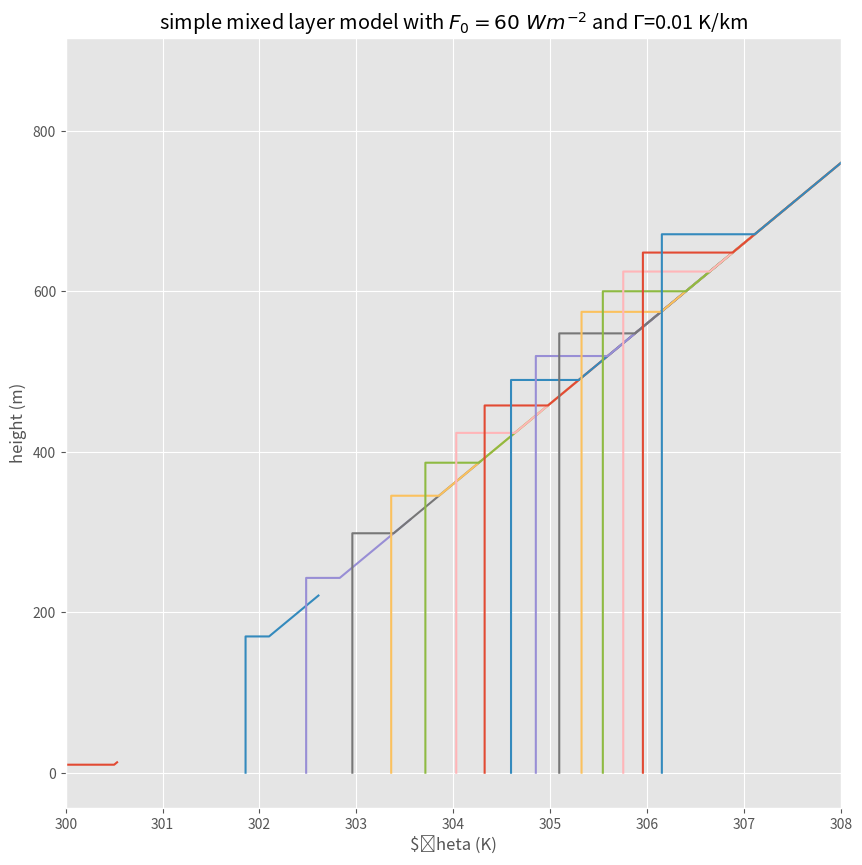
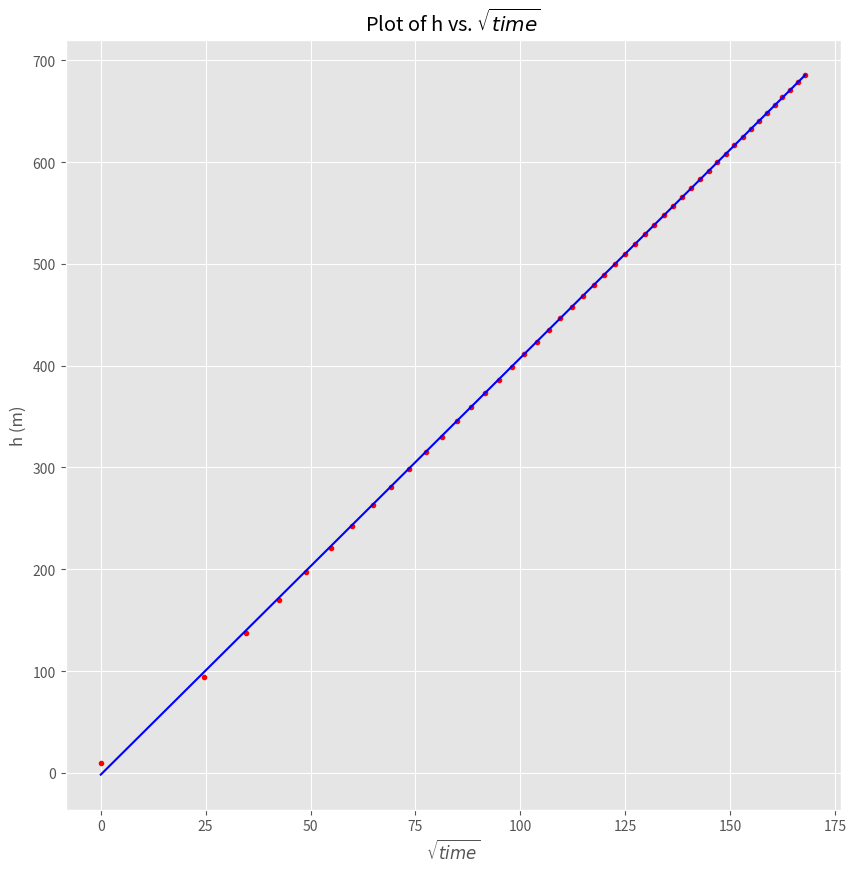

Here is the Python script that generated these plots, in order:
# ---
# jupyter:
#   jupytext:
#     formats: ipynb,md:myst,py:hydrogen
#     text_representation:
#       extension: .py
#       format_name: hydrogen
#       format_version: '1.3'
#       jupytext_version: 1.16.1
#   kernelspec:
#     display_name: Python 3 (ipykernel)
#     language: python
#     name: python3
# ---

# %% [markdown]
# (dry_mixed_layer)=
# # dry mixed layer model
#
# see the [mixed layer notes](https://www.dropbox.com/scl/fi/8l9qb7mqtfhs58b4s7jf6/mixed_layer.pdf?rlkey=a2av8cmvjvvti44723hn69acw&dl=0) equations 11-13
#
# $$
# \begin{align}
#   \text{mean temperature: } \frac{d \hat{\theta} }{dt} &=(1 + k) F_0/(h c_p\rho_*)\label{eq:meantheta}\\
# \text{inversion height: } \frac{dh }{dt} &= ( k F_0)/(\rho_* c_p \Delta \theta) + w_h \label{eq:hrise}\\
# \text{inversion jump: } \frac{d \Delta \theta }{dt} &= \left ( \frac{dh }{dt}  - w_h \right ) \Gamma - \frac{d \hat{\theta} }{dt}\label{eq:jump}
# \end{align}
# $$
#
#

# %%
import numpy as np
import scipy.integrate as integrate
from matplotlib import pyplot as plt
import pandas as pd


def dmixed_vars(the_vars,tstep,F0,wh,gamma):
    """
      derivatives for simple mixed layer (see mixed layer notes eqn. 11-13)
    """
    k=0.2
    rho=1.
    cp=1004.
    derivs=np.empty_like(the_vars)
    derivs[0]=(1 + k)*F0/(the_vars[1]*cp*rho)
    derivs[1] = k*F0/(rho*cp*the_vars[2]) + wh
    derivs[2] = (derivs[1] - wh)*gamma - derivs[0]
    return derivs

def make_prof(df_out,gamma):
    #
    #  construct a vertical (theta, height) profile with the correct Delta theta jump
    #  using four points. The final point is at a height that is in the inversion at 1.3h (arbitrary)
    #
    profile=[(df_out['theta'],0),
             (df_out['theta'],df_out['h']),
             (df_out['theta'] + df_out['deltheta'],df_out['h']),
             (df_out['theta'] + df_out['deltheta'] + gamma*0.3*df_out['h'],1.3*df_out['h'])]
    xvals=[item[0] for item in profile]
    yvals=[item[1] for item in profile]
    return xvals,yvals

dtout=10.  #minutes
tf=8   #hours
dtout=dtout*60.
tf=tf*3600.
tspan = np.arange(0.,tf,dtout)
vars_init=[300.,10,0.5]  #theta (K), height (m), del theta (K) to start
gamma=10.e-3  #K/m
F0 = 60 #W/m^2
wh= 0.  #m/s
output=integrate.odeint(dmixed_vars, vars_init, tspan,(F0,wh,gamma))
result=pd.DataFrame.from_records(output,columns=['theta','h','deltheta'])
result['time']=tspan
out=result.to_dict(orient='records')

plt.close('all')
plt.style.use('ggplot')
fig,ax = plt.subplots(1,1,figsize=(10,10))
for count,row in enumerate(out):
    if np.mod(count,3) == 0:
        thetavals,heightvals=make_prof(row,gamma)
        ax.plot(thetavals,heightvals)
#
# note that the title tuple concatenates the two lines together if
# the aren't separated by a comma
#
out=ax.set(xlim=(300,308),xlabel='$\theta (K)',ylabel='height (m)',
          title=(f'simple mixed layer model with '
                 f'$F_0 = {F0}\ Wm^{{-2}}$ and $\Gamma$={gamma} K/km'))

# %%
fig,ax = plt.subplots(1,1,figsize=(10,10))
ax.plot(np.sqrt(result.time), result.h, 'r.')
p = np.polyfit(np.sqrt(result.time),result.h,1)
fit_h = np.polyval(p,np.sqrt(result.time))
ax.plot(np.sqrt(result.time),fit_h,'-b')
ax.set(title=r"Plot of h vs. $\sqrt{time}$", xlabel=r"$\sqrt{time}$", ylabel=r"h (m)");

# %% [markdown]
# ## find value of k ($\beta$ in Garratt)
#
# Do a sanity check using Garratt -- we should get back a value if $\beta$ = $k$ = 0.2 when we integrate dh/dt to get h(t)

# %% [markdown]
# Garratt (6.18): $$\frac{dh} {dt} = \frac {(1+2\beta)\overline{w'\theta_v'}_0} {\gamma_\theta h}$$
#
# Integrate: $$\int{h dh} = \int \frac {(1+2\beta)\overline{w'\theta_v'}_0} {\gamma_\theta} dt$$
#
# $$h = \sqrt \frac {2(1+2\beta)\overline{w'\theta_v'}_0} {\gamma_\theta}t + C$$
#
# Apply linear regression, so slope of the line is: $$m = \sqrt \frac {2(1+2\beta)\overline{w'\theta_v'}_0} {\gamma_\theta}$$
#
# Then: $$\beta = 1/2(\frac{m^2 \gamma_\theta} {2 \overline{w'\theta_v'}_0} - 1) = 1/2(\frac{m^2 \gamma_\theta \rho c_p} {2 F_o} - 1) $$

# %%
slope = p[0]
rho=1.
cp=1004.
F0 = 60 #W/m^2
beta = 0.5*(slope**2*gamma/(2*F0/(rho*cp))-1)
print(f"{beta=:.3f}")

# %%
